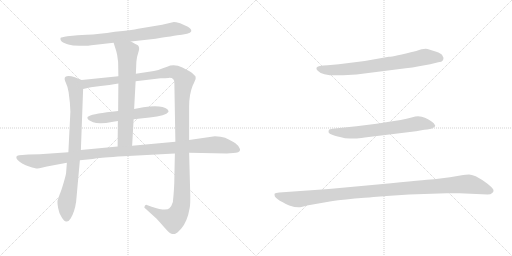
t = 0.00 s
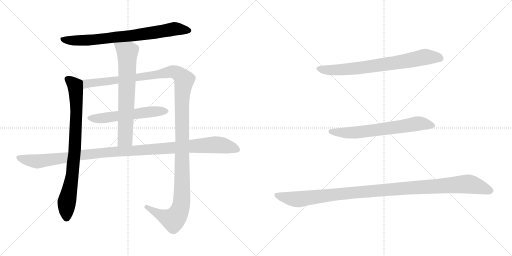
t = 1.77 s
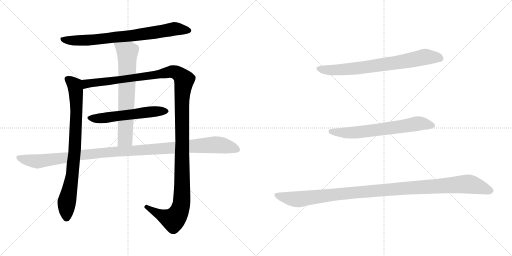
t = 3.55 s
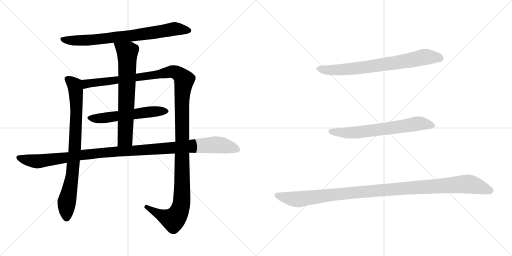
t = 5.32 s
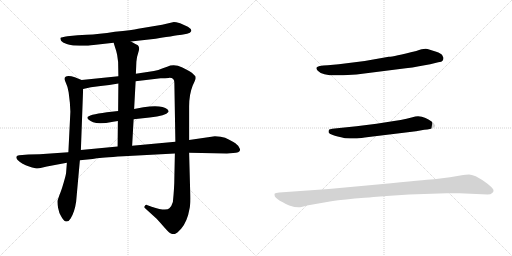
t = 7.09 s
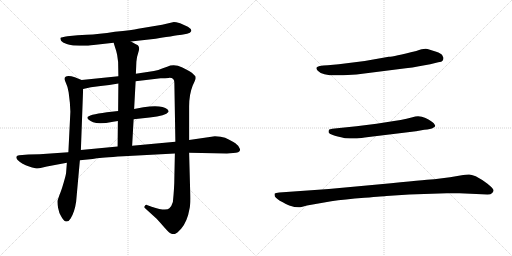
t = 8.87 s

The animated SVG that drew these frames (rendered in a browser with its animation timeline set to each time). Animation: 9 CSS @keyframes rules; one cycle of 8.87 s.

<svg version="1.1" viewBox="0 0 2048 1024" xmlns="http://www.w3.org/2000/svg">
  <g stroke="lightgray" stroke-dasharray="1,1" stroke-width="1" transform="scale(4, 4)">
    <line x1="0" y1="0" x2="256" y2="256"></line>
    <line x1="256" y1="0" x2="0" y2="256"></line>
    <line x1="128" y1="0" x2="128" y2="256"></line>
    <line x1="0" y1="128" x2="256" y2="128"></line>
    <line x1="256" y1="0" x2="512" y2="256"></line>
    <line x1="512" y1="0" x2="256" y2="256"></line>
    <line x1="384" y1="0" x2="384" y2="256"></line>
    <line x1="256" y1="128" x2="512" y2="128"></line>
  </g>
<g transform="scale(1, -1) translate(0, -850)">
   <style type="text/css">
    @keyframes keyframes0 {
      from {
       stroke: black;
       stroke-dashoffset: 763;
       stroke-width: 128;
       }
       71% {
       animation-timing-function: step-end;
       stroke: black;
       stroke-dashoffset: 0;
       stroke-width: 128;
       }
       to {
       stroke: black;
       stroke-width: 1024;
       }
       }
       #make-me-a-hanzi-animation-0 {
         animation: keyframes0 0.870931s both;
         animation-delay: 0.000000s;
         animation-timing-function: linear;
       }
    @keyframes keyframes1 {
      from {
       stroke: black;
       stroke-dashoffset: 826;
       stroke-width: 128;
       }
       73% {
       animation-timing-function: step-end;
       stroke: black;
       stroke-dashoffset: 0;
       stroke-width: 128;
       }
       to {
       stroke: black;
       stroke-width: 1024;
       }
       }
       #make-me-a-hanzi-animation-1 {
         animation: keyframes1 0.922201s both;
         animation-delay: 0.870931s;
         animation-timing-function: linear;
       }
    @keyframes keyframes2 {
      from {
       stroke: black;
       stroke-dashoffset: 1365;
       stroke-width: 128;
       }
       82% {
       animation-timing-function: step-end;
       stroke: black;
       stroke-dashoffset: 0;
       stroke-width: 128;
       }
       to {
       stroke: black;
       stroke-width: 1024;
       }
       }
       #make-me-a-hanzi-animation-2 {
         animation: keyframes2 1.360840s both;
         animation-delay: 1.793132s;
         animation-timing-function: linear;
       }
    @keyframes keyframes3 {
      from {
       stroke: black;
       stroke-dashoffset: 566;
       stroke-width: 128;
       }
       65% {
       animation-timing-function: step-end;
       stroke: black;
       stroke-dashoffset: 0;
       stroke-width: 128;
       }
       to {
       stroke: black;
       stroke-width: 1024;
       }
       }
       #make-me-a-hanzi-animation-3 {
         animation: keyframes3 0.710612s both;
         animation-delay: 3.153972s;
         animation-timing-function: linear;
       }
    @keyframes keyframes4 {
      from {
       stroke: black;
       stroke-dashoffset: 695;
       stroke-width: 128;
       }
       69% {
       animation-timing-function: step-end;
       stroke: black;
       stroke-dashoffset: 0;
       stroke-width: 128;
       }
       to {
       stroke: black;
       stroke-width: 1024;
       }
       }
       #make-me-a-hanzi-animation-4 {
         animation: keyframes4 0.815592s both;
         animation-delay: 3.864584s;
         animation-timing-function: linear;
       }
    @keyframes keyframes5 {
      from {
       stroke: black;
       stroke-dashoffset: 1137;
       stroke-width: 128;
       }
       79% {
       animation-timing-function: step-end;
       stroke: black;
       stroke-dashoffset: 0;
       stroke-width: 128;
       }
       to {
       stroke: black;
       stroke-width: 1024;
       }
       }
       #make-me-a-hanzi-animation-5 {
         animation: keyframes5 1.175293s both;
         animation-delay: 4.680176s;
         animation-timing-function: linear;
       }
    @keyframes keyframes6 {
      from {
       stroke: black;
       stroke-dashoffset: 744;
       stroke-width: 128;
       }
       71% {
       animation-timing-function: step-end;
       stroke: black;
       stroke-dashoffset: 0;
       stroke-width: 128;
       }
       to {
       stroke: black;
       stroke-width: 1024;
       }
       }
       #make-me-a-hanzi-animation-6 {
         animation: keyframes6 0.855469s both;
         animation-delay: 5.855469s;
         animation-timing-function: linear;
       }
    @keyframes keyframes7 {
      from {
       stroke: black;
       stroke-dashoffset: 667;
       stroke-width: 128;
       }
       68% {
       animation-timing-function: step-end;
       stroke: black;
       stroke-dashoffset: 0;
       stroke-width: 128;
       }
       to {
       stroke: black;
       stroke-width: 1024;
       }
       }
       #make-me-a-hanzi-animation-7 {
         animation: keyframes7 0.792806s both;
         animation-delay: 6.710938s;
         animation-timing-function: linear;
       }
    @keyframes keyframes8 {
      from {
       stroke: black;
       stroke-dashoffset: 1123;
       stroke-width: 128;
       }
       79% {
       animation-timing-function: step-end;
       stroke: black;
       stroke-dashoffset: 0;
       stroke-width: 128;
       }
       to {
       stroke: black;
       stroke-width: 1024;
       }
       }
       #make-me-a-hanzi-animation-8 {
         animation: keyframes8 1.163900s both;
         animation-delay: 7.503744s;
         animation-timing-function: linear;
       }
</style>
<path d="M 523.5 684.5 L 622.5 695.5 Q 715.5 710.5 732.5 712.5 Q 750.5 714.5 759.5 719.5 Q 774.5 729.5 751.5 743.5 L 720.5 757.5 Q 702.5 762.5 695.5 762.5 L 648.5 751.5 L 552.5 735.5 Q 529.5 730.5 459.5 723.5 Q 394.5 713.5 346.5 711.5 L 310.5 709.5 L 269.5 705.5 Q 244.5 701.5 242.5 699.5 Q 238.5 688.5 252.5 680.5 Q 268.5 673.5 277.5 671.5 Q 286.5 668.5 318.5 667.5 Q 351.5 666.5 365.5 669.5 L 454.5 679.5 L 523.5 684.5 Z" fill="lightgray"></path> 
<path d="M 274.5 481.5 L 279.5 439.5 L 281.5 403.5 L 273.5 241.5 L 267.5 199.5 L 264.5 160.5 Q 264.5 153.5 254.5 119.5 Q 244.5 85.5 238.5 72.5 L 230.5 49.5 Q 228.5 40.5 232.5 18.5 Q 236.5 -3.5 244.5 -14.5 Q 253.5 -32.5 263.5 -35.5 Q 273.5 -38.5 282.5 -23.5 Q 298.5 2.5 304.5 43.5 L 319.5 209.5 L 323.5 250.5 L 332.5 494.5 C 333.5 524.5 333.5 527.5 326.5 530.5 L 299.5 541.5 Q 258.5 552.5 258.5 534.5 Q 258.5 529.5 264.5 516.5 Q 271.5 502.5 274.5 481.5 Z" fill="lightgray"></path> 
<path d="M 542.5 525.5 L 642.5 537.5 Q 661.5 537.5 674.5 538.5 Q 698.5 540.5 697.5 516.5 L 701.5 283.5 L 699.5 236.5 L 697.5 142.5 Q 697.5 100.5 691.5 42.5 Q 686.5 25.5 677.5 17.5 Q 665.5 3.5 606.5 23.5 L 587.5 30.5 Q 582.5 31.5 578.5 25.5 Q 574.5 19.5 582.5 15.5 L 626.5 -24.5 Q 640.5 -39.5 659.5 -61.5 Q 679.5 -84.5 688.5 -85.5 Q 697.5 -86.5 701.5 -84.5 Q 706.5 -83.5 724.5 -64.5 Q 749.5 -35.5 758.5 17.5 Q 762.5 33.5 760.5 90.5 L 756.5 239.5 L 756.5 290.5 L 756.5 424.5 Q 756.5 472.5 770.5 507.5 Q 783.5 534.5 782.5 536.5 L 782.5 541.5 Q 782.5 544.5 780.5 546.5 L 768.5 558.5 Q 763.5 563.5 729.5 580.5 Q 696.5 596.5 668.5 583.5 L 648.5 576.5 Q 634.5 570.5 615.5 566.5 L 543.5 555.5 L 473.5 545.5 L 326.5 530.5 C 296.5 527.5 303.5 488.5 332.5 494.5 L 363.5 501.5 L 402.5 506.5 Q 436.5 509.5 473.5 516.5 L 542.5 525.5 Z" fill="lightgray"></path> 
<path d="M 573.5 421.5 L 536.5 414.5 L 472.5 406.5 L 427.5 401.5 Q 351.5 391.5 349.5 380.5 Q 348.5 370.5 372.5 361.5 Q 396.5 351.5 452.5 363.5 L 471.5 366.5 L 534.5 373.5 L 598.5 380.5 Q 664.5 387.5 673.5 402.5 Q 676.5 405.5 669.5 413.5 Q 647.5 431.5 573.5 421.5 Z" fill="lightgray"></path> 
<path d="M 536.5 414.5 L 542.5 525.5 L 543.5 555.5 L 545.5 603.5 Q 546.5 621.5 553.5 641.5 Q 560.5 660.5 551.5 669.5 Q 524.5 683.5 523.5 684.5 C 497.5 698.5 445.5 708.5 454.5 679.5 L 459.5 663.5 Q 465.5 646.5 468.5 631.5 L 472.5 602.5 L 473.5 545.5 L 473.5 516.5 L 472.5 406.5 L 471.5 366.5 L 470.5 264.5 C 470.5 234.5 526.5 237.5 528.5 267.5 L 534.5 373.5 L 536.5 414.5 Z" fill="lightgray"></path> 
<path d="M 701.5 283.5 L 528.5 267.5 L 470.5 264.5 L 323.5 250.5 L 273.5 241.5 L 158.5 233.5 L 113.5 232.5 L 76.5 229.5 Q 67.5 229.5 65.5 223.5 Q 63.5 217.5 70.5 210.5 Q 87.5 193.5 116.5 184.5 Q 145.5 175.5 150.5 176.5 Q 155.5 176.5 166.5 179.5 L 187.5 184.5 L 267.5 199.5 L 319.5 209.5 L 370.5 214.5 Q 373.5 214.5 387.5 217.5 Q 401.5 219.5 493.5 225.5 L 699.5 236.5 L 756.5 239.5 L 907.5 236.5 L 932.5 238.5 Q 958.5 238.5 960.5 251.5 Q 960.5 253.5 955.5 262.5 Q 951.5 271.5 933.5 282.5 Q 916.5 292.5 900.5 299.5 Q 884.5 305.5 859.5 305.5 L 756.5 290.5 L 701.5 283.5 Z" fill="lightgray"></path> 
<path d="M 1459.0 606.5 L 1355.0 593.5 L 1311.0 589.5 Q 1291.0 589.5 1279.0 586.5 Q 1257.0 581.5 1271.0 567.5 Q 1291.0 544.5 1373.0 549.5 L 1426.0 552.5 L 1623.0 577.5 Q 1650.0 579.5 1676.0 585.5 L 1721.0 593.5 L 1753.0 601.5 Q 1768.0 602.5 1771.0 608.5 Q 1774.0 613.5 1774.0 619.5 Q 1773.0 620.5 1769.0 629.5 Q 1764.0 637.5 1745.0 643.5 L 1710.0 654.5 Q 1697.0 658.5 1665.0 646.5 Q 1574.0 623.5 1555.0 623.5 L 1459.0 606.5 Z" fill="lightgray"></path> 
<path d="M 1506.0 355.5 L 1426.0 345.5 L 1329.0 335.5 Q 1319.0 333.5 1317.0 332.5 Q 1314.0 330.5 1314.0 321.5 Q 1316.0 314.5 1331.0 310.5 Q 1346.0 305.5 1380.0 297.5 Q 1414.0 295.5 1428.0 296.5 Q 1441.0 297.5 1475.0 302.5 L 1664.0 325.5 L 1697.0 331.5 Q 1724.0 333.5 1733.0 339.5 Q 1741.0 344.5 1741.0 347.5 Q 1741.0 349.5 1735.0 357.5 Q 1728.0 365.5 1702.0 378.5 Q 1676.0 390.5 1650.0 381.5 L 1626.0 375.5 Q 1604.0 370.5 1576.0 366.5 L 1506.0 355.5 Z" fill="lightgray"></path> 
<path d="M 1564.0 117.5 L 1315.0 94.5 L 1117.0 80.5 Q 1102.0 79.5 1099.0 76.5 Q 1097.0 75.5 1099.0 65.5 Q 1101.0 60.5 1119.0 47.5 Q 1145.0 33.5 1157.0 28.5 Q 1190.0 17.5 1206.0 22.5 L 1228.0 28.5 L 1325.0 45.5 Q 1377.0 53.5 1458.0 59.5 Q 1539.0 65.5 1546.0 66.5 L 1637.0 72.5 L 1787.0 77.5 L 1838.0 77.5 L 1950.0 72.5 Q 1963.0 72.5 1969.0 78.5 Q 1975.0 83.5 1974.0 90.5 Q 1972.0 97.5 1950.0 115.5 Q 1928.0 132.5 1903.0 145.5 Q 1885.0 151.5 1876.0 152.5 Q 1867.0 152.5 1841.0 148.5 Q 1815.0 143.5 1800.0 141.5 L 1737.0 133.5 Q 1726.0 133.5 1564.0 117.5 Z" fill="lightgray"></path> 
      <clipPath id="make-me-a-hanzi-clip-0">
      <path d="M 523.5 684.5 L 622.5 695.5 Q 715.5 710.5 732.5 712.5 Q 750.5 714.5 759.5 719.5 Q 774.5 729.5 751.5 743.5 L 720.5 757.5 Q 702.5 762.5 695.5 762.5 L 648.5 751.5 L 552.5 735.5 Q 529.5 730.5 459.5 723.5 Q 394.5 713.5 346.5 711.5 L 310.5 709.5 L 269.5 705.5 Q 244.5 701.5 242.5 699.5 Q 238.5 688.5 252.5 680.5 Q 268.5 673.5 277.5 671.5 Q 286.5 668.5 318.5 667.5 Q 351.5 666.5 365.5 669.5 L 454.5 679.5 L 523.5 684.5 Z" fill="lightgray"></path>
      </clipPath>
      <path clip-path="url(#make-me-a-hanzi-clip-0)" d="M 248.5 694.5 L 345.5 688.5 L 631.5 721.5 L 696.5 735.5 L 751.5 730.5 " fill="none" id="make-me-a-hanzi-animation-0" stroke-dasharray="635 1270" stroke-linecap="round"></path>

      <clipPath id="make-me-a-hanzi-clip-1">
      <path d="M 274.5 481.5 L 279.5 439.5 L 281.5 403.5 L 273.5 241.5 L 267.5 199.5 L 264.5 160.5 Q 264.5 153.5 254.5 119.5 Q 244.5 85.5 238.5 72.5 L 230.5 49.5 Q 228.5 40.5 232.5 18.5 Q 236.5 -3.5 244.5 -14.5 Q 253.5 -32.5 263.5 -35.5 Q 273.5 -38.5 282.5 -23.5 Q 298.5 2.5 304.5 43.5 L 319.5 209.5 L 323.5 250.5 L 332.5 494.5 C 333.5 524.5 333.5 527.5 326.5 530.5 L 299.5 541.5 Q 258.5 552.5 258.5 534.5 Q 258.5 529.5 264.5 516.5 Q 271.5 502.5 274.5 481.5 Z" fill="lightgray"></path>
      </clipPath>
      <path clip-path="url(#make-me-a-hanzi-clip-1)" d="M 271.5 533.5 L 299.5 507.5 L 305.5 410.5 L 298.5 246.5 L 288.5 143.5 L 265.5 32.5 L 266.5 -21.5 " fill="none" id="make-me-a-hanzi-animation-1" stroke-dasharray="698 1396" stroke-linecap="round"></path>

      <clipPath id="make-me-a-hanzi-clip-2">
      <path d="M 542.5 525.5 L 642.5 537.5 Q 661.5 537.5 674.5 538.5 Q 698.5 540.5 697.5 516.5 L 701.5 283.5 L 699.5 236.5 L 697.5 142.5 Q 697.5 100.5 691.5 42.5 Q 686.5 25.5 677.5 17.5 Q 665.5 3.5 606.5 23.5 L 587.5 30.5 Q 582.5 31.5 578.5 25.5 Q 574.5 19.5 582.5 15.5 L 626.5 -24.5 Q 640.5 -39.5 659.5 -61.5 Q 679.5 -84.5 688.5 -85.5 Q 697.5 -86.5 701.5 -84.5 Q 706.5 -83.5 724.5 -64.5 Q 749.5 -35.5 758.5 17.5 Q 762.5 33.5 760.5 90.5 L 756.5 239.5 L 756.5 290.5 L 756.5 424.5 Q 756.5 472.5 770.5 507.5 Q 783.5 534.5 782.5 536.5 L 782.5 541.5 Q 782.5 544.5 780.5 546.5 L 768.5 558.5 Q 763.5 563.5 729.5 580.5 Q 696.5 596.5 668.5 583.5 L 648.5 576.5 Q 634.5 570.5 615.5 566.5 L 543.5 555.5 L 473.5 545.5 L 326.5 530.5 C 296.5 527.5 303.5 488.5 332.5 494.5 L 363.5 501.5 L 402.5 506.5 Q 436.5 509.5 473.5 516.5 L 542.5 525.5 Z" fill="lightgray"></path>
      </clipPath>
      <path clip-path="url(#make-me-a-hanzi-clip-2)" d="M 339.5 501.5 L 345.5 515.5 L 683.5 562.5 L 711.5 556.5 L 736.5 530.5 L 727.5 447.5 L 728.5 79.5 L 721.5 16.5 L 692.5 -28.5 L 659.5 -17.5 L 585.5 22.5 " fill="none" id="make-me-a-hanzi-animation-2" stroke-dasharray="1237 2474" stroke-linecap="round"></path>

      <clipPath id="make-me-a-hanzi-clip-3">
      <path d="M 573.5 421.5 L 536.5 414.5 L 472.5 406.5 L 427.5 401.5 Q 351.5 391.5 349.5 380.5 Q 348.5 370.5 372.5 361.5 Q 396.5 351.5 452.5 363.5 L 471.5 366.5 L 534.5 373.5 L 598.5 380.5 Q 664.5 387.5 673.5 402.5 Q 676.5 405.5 669.5 413.5 Q 647.5 431.5 573.5 421.5 Z" fill="lightgray"></path>
      </clipPath>
      <path clip-path="url(#make-me-a-hanzi-clip-3)" d="M 356.5 378.5 L 410.5 377.5 L 585.5 402.5 L 664.5 405.5 " fill="none" id="make-me-a-hanzi-animation-3" stroke-dasharray="438 876" stroke-linecap="round"></path>

      <clipPath id="make-me-a-hanzi-clip-4">
      <path d="M 536.5 414.5 L 542.5 525.5 L 543.5 555.5 L 545.5 603.5 Q 546.5 621.5 553.5 641.5 Q 560.5 660.5 551.5 669.5 Q 524.5 683.5 523.5 684.5 C 497.5 698.5 445.5 708.5 454.5 679.5 L 459.5 663.5 Q 465.5 646.5 468.5 631.5 L 472.5 602.5 L 473.5 545.5 L 473.5 516.5 L 472.5 406.5 L 471.5 366.5 L 470.5 264.5 C 470.5 234.5 526.5 237.5 528.5 267.5 L 534.5 373.5 L 536.5 414.5 Z" fill="lightgray"></path>
      </clipPath>
      <path clip-path="url(#make-me-a-hanzi-clip-4)" d="M 461.5 677.5 L 509.5 641.5 L 500.5 295.5 L 477.5 271.5 " fill="none" id="make-me-a-hanzi-animation-4" stroke-dasharray="567 1134" stroke-linecap="round"></path>

      <clipPath id="make-me-a-hanzi-clip-5">
      <path d="M 701.5 283.5 L 528.5 267.5 L 470.5 264.5 L 323.5 250.5 L 273.5 241.5 L 158.5 233.5 L 113.5 232.5 L 76.5 229.5 Q 67.5 229.5 65.5 223.5 Q 63.5 217.5 70.5 210.5 Q 87.5 193.5 116.5 184.5 Q 145.5 175.5 150.5 176.5 Q 155.5 176.5 166.5 179.5 L 187.5 184.5 L 267.5 199.5 L 319.5 209.5 L 370.5 214.5 Q 373.5 214.5 387.5 217.5 Q 401.5 219.5 493.5 225.5 L 699.5 236.5 L 756.5 239.5 L 907.5 236.5 L 932.5 238.5 Q 958.5 238.5 960.5 251.5 Q 960.5 253.5 955.5 262.5 Q 951.5 271.5 933.5 282.5 Q 916.5 292.5 900.5 299.5 Q 884.5 305.5 859.5 305.5 L 756.5 290.5 L 701.5 283.5 Z" fill="lightgray"></path>
      </clipPath>
      <path clip-path="url(#make-me-a-hanzi-clip-5)" d="M 74.5 219.5 L 155.5 205.5 L 406.5 239.5 L 865.5 271.5 L 948.5 252.5 " fill="none" id="make-me-a-hanzi-animation-5" stroke-dasharray="1009 2018" stroke-linecap="round"></path>

      <clipPath id="make-me-a-hanzi-clip-6">
      <path d="M 1459.0 606.5 L 1355.0 593.5 L 1311.0 589.5 Q 1291.0 589.5 1279.0 586.5 Q 1257.0 581.5 1271.0 567.5 Q 1291.0 544.5 1373.0 549.5 L 1426.0 552.5 L 1623.0 577.5 Q 1650.0 579.5 1676.0 585.5 L 1721.0 593.5 L 1753.0 601.5 Q 1768.0 602.5 1771.0 608.5 Q 1774.0 613.5 1774.0 619.5 Q 1773.0 620.5 1769.0 629.5 Q 1764.0 637.5 1745.0 643.5 L 1710.0 654.5 Q 1697.0 658.5 1665.0 646.5 Q 1574.0 623.5 1555.0 623.5 L 1459.0 606.5 Z" fill="lightgray"></path>
      </clipPath>
      <path clip-path="url(#make-me-a-hanzi-clip-6)" d="M 1276.0 576.5 L 1310.0 569.5 L 1361.0 570.5 L 1567.0 596.5 L 1702.0 623.5 L 1759.0 617.5 " fill="none" id="make-me-a-hanzi-animation-6" stroke-dasharray="616 1232" stroke-linecap="round"></path>

      <clipPath id="make-me-a-hanzi-clip-7">
      <path d="M 1506.0 355.5 L 1426.0 345.5 L 1329.0 335.5 Q 1319.0 333.5 1317.0 332.5 Q 1314.0 330.5 1314.0 321.5 Q 1316.0 314.5 1331.0 310.5 Q 1346.0 305.5 1380.0 297.5 Q 1414.0 295.5 1428.0 296.5 Q 1441.0 297.5 1475.0 302.5 L 1664.0 325.5 L 1697.0 331.5 Q 1724.0 333.5 1733.0 339.5 Q 1741.0 344.5 1741.0 347.5 Q 1741.0 349.5 1735.0 357.5 Q 1728.0 365.5 1702.0 378.5 Q 1676.0 390.5 1650.0 381.5 L 1626.0 375.5 Q 1604.0 370.5 1576.0 366.5 L 1506.0 355.5 Z" fill="lightgray"></path>
      </clipPath>
      <path clip-path="url(#make-me-a-hanzi-clip-7)" d="M 1324.0 324.5 L 1415.0 319.5 L 1671.0 356.5 L 1732.0 348.5 " fill="none" id="make-me-a-hanzi-animation-7" stroke-dasharray="539 1078" stroke-linecap="round"></path>

      <clipPath id="make-me-a-hanzi-clip-8">
      <path d="M 1564.0 117.5 L 1315.0 94.5 L 1117.0 80.5 Q 1102.0 79.5 1099.0 76.5 Q 1097.0 75.5 1099.0 65.5 Q 1101.0 60.5 1119.0 47.5 Q 1145.0 33.5 1157.0 28.5 Q 1190.0 17.5 1206.0 22.5 L 1228.0 28.5 L 1325.0 45.5 Q 1377.0 53.5 1458.0 59.5 Q 1539.0 65.5 1546.0 66.5 L 1637.0 72.5 L 1787.0 77.5 L 1838.0 77.5 L 1950.0 72.5 Q 1963.0 72.5 1969.0 78.5 Q 1975.0 83.5 1974.0 90.5 Q 1972.0 97.5 1950.0 115.5 Q 1928.0 132.5 1903.0 145.5 Q 1885.0 151.5 1876.0 152.5 Q 1867.0 152.5 1841.0 148.5 Q 1815.0 143.5 1800.0 141.5 L 1737.0 133.5 Q 1726.0 133.5 1564.0 117.5 Z" fill="lightgray"></path>
      </clipPath>
      <path clip-path="url(#make-me-a-hanzi-clip-8)" d="M 1105.0 71.5 L 1136.0 60.5 L 1193.0 53.5 L 1403.0 79.5 L 1867.0 114.5 L 1963.0 87.5 " fill="none" id="make-me-a-hanzi-animation-8" stroke-dasharray="995 1990" stroke-linecap="round"></path>

</g>
</svg>
